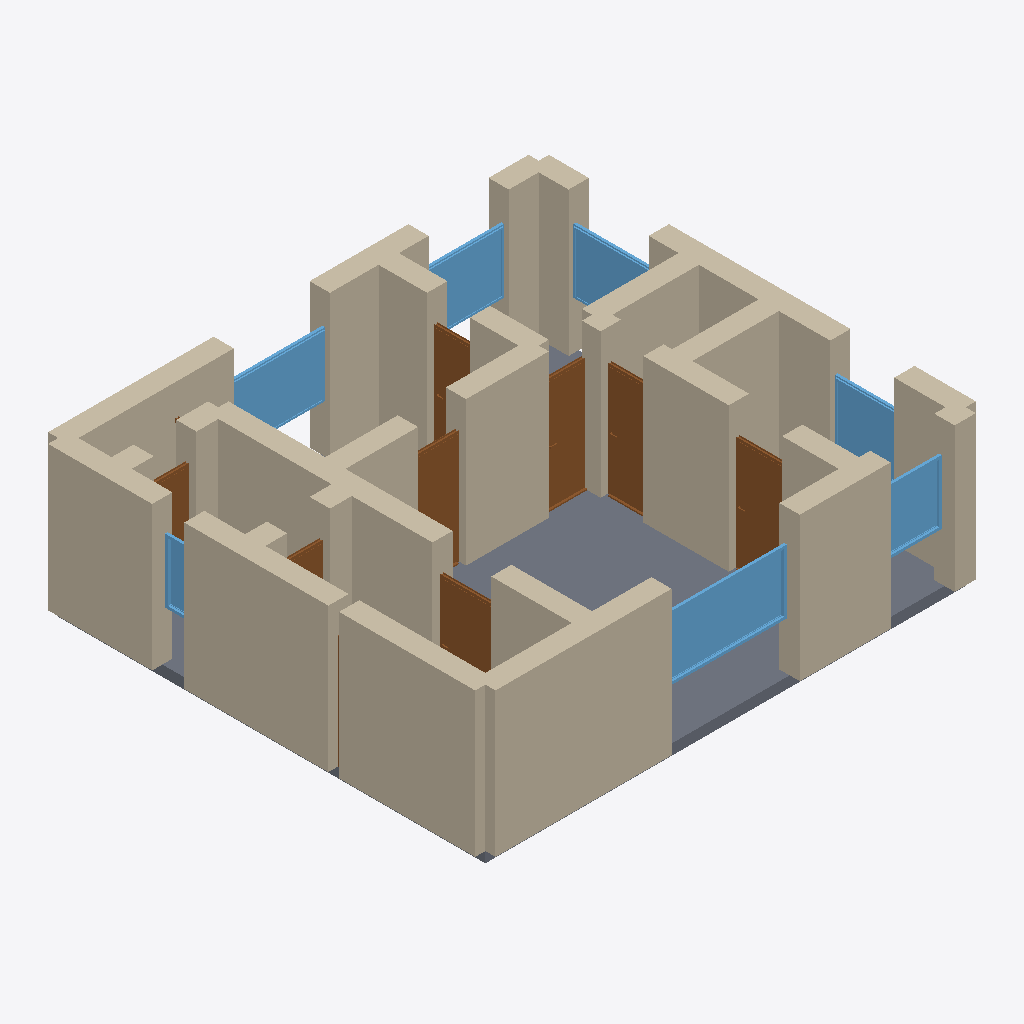
Isometric view of an IFC building model (IFC-SPF (STEP), schema IFC4, length unit metre), seen from the south-west, elements coloured by IFC class: 31 walls (beige), 9 doors (brown), 7 windows (light blue), 1 slab (grey).
Extent 9.4 m × 8.4 m × 2.9 m (x, y, z). Storeys (1): Ground Floor at 0.00 m. Elements (50): 31 IfcWall, 10 IfcDoor, 8 IfcWindow, 1 IfcSlab.

HEADER;
FILE_DESCRIPTION(('ViewDefinition[DesignTransferView]'),'2;1');
FILE_NAME('/dev/null','2026-05-05T14:41:27+05:30',(''),(''),'IfcOpenShell 0.8.5','IfcOpenShell 0.8.5','Nobody');
FILE_SCHEMA(('IFC4'));
ENDSEC;
DATA;
#1=IFCPROJECT('3C2bDJzUP7wvz8eGzQOQO8',$,'A Berlin Souterrain 3-Zi apartment with private garden — typ',$,$,$,$,(#10),#5);
#12=IFCSITE('0xao6hxNT3tRgpsarg_V30',$,'Site',$,$,$,$,$,$,$,$,$,$,$);
#13=IFCBUILDING('1OA$zM2PX9A8go2F4aaSuf',$,'Building',$,$,$,$,$,$,$,$,$);
#16=IFCBUILDINGSTOREY('38CNoE7Er87gV2PjZiXPDL',$,'Ground Floor',$,$,#22,$,$,$,$);
#23=IFCWALL('1apZiKs_LD3uJX7VxXOxu0',$,'Exterior Wall',$,$,#45,#39,$,$);
#244=IFCWALL('3_RhdbKzP1qeWy80AMGZbP',$,'Exterior Wall',$,$,#265,#260,$,$);
#2205=IFCSLAB('1E8mgxJffErvTCCNLd1fIw',$,'Floor',$,$,#2222,#2217,$,.FLOOR.);
#222=IFCWALL('1j_f_btg133v7UGQvSWA9P',$,'Exterior Wall',$,$,#243,#238,$,$);
#288=IFCWALL('2DPMxpryH5lxEJLuICqENL',$,'Exterior Wall',$,$,#309,#304,$,$);
#46=IFCWALL('3FCIv4GdX2SwHVECZ9tV0T',$,'Exterior Wall',$,$,#67,#62,$,$);
#486=IFCWALL('1vzZkUe4z3LOvr6eRCXY2w',$,'Interior Wall',$,$,#507,#502,$,$);
#420=IFCWALL('3HMbK548z3N8ZfyiX1TVDH',$,'Interior Wall',$,$,#441,#436,$,$);
#112=IFCWALL('3vsHyJrcf6fB5x154hNgx_',$,'Exterior Wall',$,$,#133,#128,$,$);
#178=IFCWALL('3M7mMMgTP66RYC2WfaBWDp',$,'Exterior Wall',$,$,#199,#194,$,$);
#332=IFCWALL('2UdMxB8jf3qRkHC5aXO2Wk',$,'Interior Wall',$,$,#353,#348,$,$);
#200=IFCWALL('2rnprBjN16WPfmhYw_t9F2',$,'Exterior Wall',$,$,#221,#216,$,$);
#596=IFCWALL('1uMjpWMxHFtQRNICmqOtwP',$,'Interior Wall',$,$,#617,#612,$,$);
#684=IFCWALL('3sCKL25oXDwhLk168Q61xX',$,'Interior Wall',$,$,#705,#700,$,$);
#1556=IFCWINDOW('3Ihw90kSX1jeoJb1L5NkUJ',$,'Window',$,$,#1610,#1605,$,1.2,2.4,$,$,$);
#552=IFCWALL('1axoxo2AT3vetXog8S4uRR',$,'Interior Wall',$,$,#573,#568,$,$);
#574=IFCWALL('1t9vJuds544gv24fsaSP3r',$,'Interior Wall',$,$,#595,#590,$,$);
#134=IFCWALL('3nO7$l_2f7bfNK8FE_GrSl',$,'Exterior Wall',$,$,#155,#150,$,$);
#266=IFCWALL('0HkzmAacL9Kh0QRvmPFBzl',$,'Exterior Wall',$,$,#287,#282,$,$);
#68=IFCWALL('1FQXOKyCr2euyk6GgzG8AQ',$,'Exterior Wall',$,$,#89,#84,$,$);
#156=IFCWALL('23IA1EsfD2u8KCGUYwDk12',$,'Exterior Wall',$,$,#177,#172,$,$);
#1721=IFCWINDOW('2Wm2zIOC9F1RVXfrJq12yT',$,'Window',$,$,#1775,#1770,$,1.2,1.8,$,$,$);
#310=IFCWALL('0joSCQm5f59Rc1Pu7B7Srg',$,'Interior Wall',$,$,#331,#326,$,$);
#90=IFCWALL('21jLW4BuzCOAr1U1Oisbma',$,'Exterior Wall',$,$,#111,#106,$,$);
#1131=IFCDOOR('1jY1K7NnPAaeSMFBQTs_2t',$,'Door',$,$,#1215,#1210,$,2.1,1.0,$,$,$);
#1386=IFCDOOR('0wGiVY2JP8yQjgfzvZtavL',$,'Door',$,$,#1470,#1465,$,2.1,0.9,$,$,$);
#508=IFCWALL('08R90PEl50wwurw$yzI$98',$,'Interior Wall',$,$,#529,#524,$,$);
#464=IFCWALL('3sUClxG2XEEh0rePKXALIO',$,'Interior Wall',$,$,#485,#480,$,$);
#1216=IFCDOOR('0KcMD2P3L8Jh06iU22CeaC',$,'Door',$,$,#1300,#1295,$,2.1,0.8,$,$,$);
#1776=IFCWINDOW('3tIdq9ZhT6TxRKKR6C6LrI',$,'Window',$,$,#1830,#1825,$,1.2,1.5,$,$,$);
#1611=IFCWINDOW('1yaVwnTD93DeOZNIdymAbi',$,'Window',$,$,#1665,#1660,$,1.2,1.2,$,$,$);
#1666=IFCWINDOW('0WcF4qzc5C0xAjT2cxcynh',$,'Window',$,$,#1720,#1715,$,1.2,1.2,$,$,$);
#791=IFCDOOR('2d$BsdDnrBQhKahCDZ8Xtl',$,'Door',$,$,#875,#870,$,2.1,1.1,$,$,$);
#618=IFCWALL('11ucHByHfDCxMZF_U9utC7',$,'Interior Wall',$,$,#639,#634,$,$);
#1831=IFCWINDOW('2WWHshhcH138eL8XPHVWkM',$,'Window',$,$,#1885,#1880,$,1.2,1.5,$,$,$);
#1301=IFCDOOR('0qWZWxwxj9KwMrHjZsN1K8',$,'Door',$,$,#1385,#1380,$,2.1,0.9,$,$,$);
#354=IFCWALL('1Vd7Jupj92OP0SzlTYBg3O',$,'Interior Wall',$,$,#375,#370,$,$);
#442=IFCWALL('1WzH957c50AvZfZmZI0HVQ',$,'Interior Wall',$,$,#463,#458,$,$);
#398=IFCWALL('2jgphukfz2V9Guf4ALGB4W',$,'Interior Wall',$,$,#419,#414,$,$);
#662=IFCWALL('3lhNS3weL7UvfPd3B8pUU1',$,'Interior Wall',$,$,#683,#678,$,$);
#1471=IFCDOOR('2vNRZH6ADAIhfHoIEiMHnb',$,'Door',$,$,#1555,#1550,$,2.1,0.8,$,$,$);
#1886=IFCWINDOW('2Fta$Hftj3uuvkTo8M0ojJ',$,'Window',$,$,#1940,#1935,$,1.2,0.6,$,$,$);
#961=IFCDOOR('3VptqfEhLAMvuq3lH8H4rz',$,'Door',$,$,#1045,#1040,$,2.1,0.8,$,$,$);
#376=IFCWALL('18ZaUB57j9rgagUNRlXugH',$,'Interior Wall',$,$,#397,#392,$,$);
#640=IFCWALL('2wYyV07fb0HfyUPmHExl5g',$,'Interior Wall',$,$,#661,#656,$,$);
#876=IFCDOOR('35TkLEGRT1xe5MkHuIqSwT',$,'Door',$,$,#960,#955,$,2.1,0.8,$,$,$);
#530=IFCWALL('2jsn0LVa5EiRaj0YZ6H$y0',$,'Interior Wall',$,$,#551,#546,$,$);
#706=IFCDOOR('1Uw14vSxjD1wCv1zR7MxN4',$,'Door',$,$,#790,#785,$,2.1,1.0,$,$,$);
ENDSEC;
